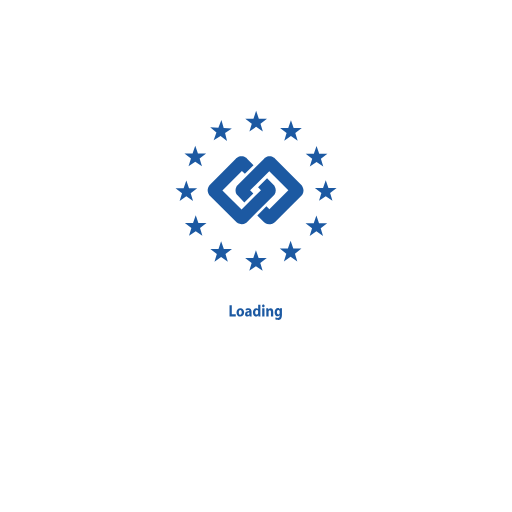
t = 0.00 s
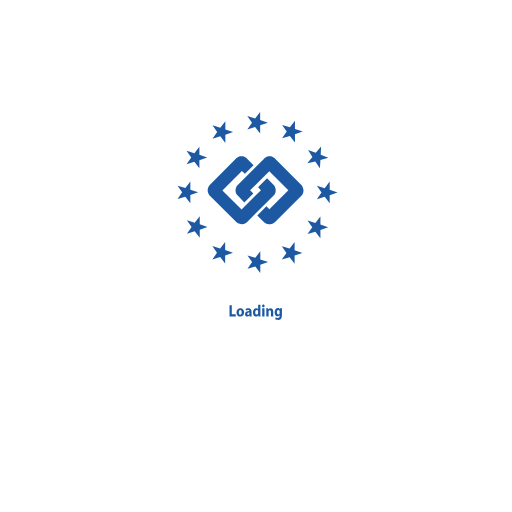
t = 1.50 s
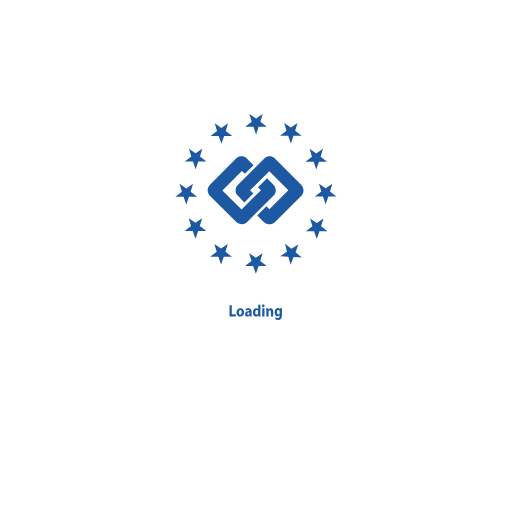
t = 3.00 s
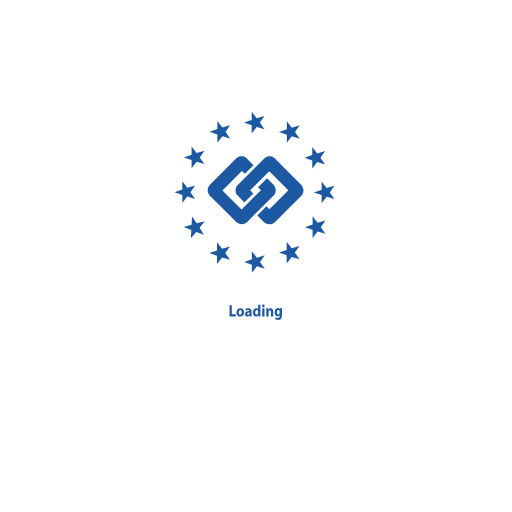
t = 4.50 s

The animated SVG that drew these frames (rendered in a browser with its animation timeline set to each time). Animation: 12 SMIL elements (animateTransform=12); one cycle of 6.00 s, repeats indefinitely.


<svg  id="loadingSVG" xmlns="http://www.w3.org/2000/svg"  xmlns:xlink="http://www.w3.org/1999/xlink" width="740" height="740" viewBox="0 0 740 740" version="1.1">
   <style>
    #loadingSVG {
      position: absolute;
    }
    .styleLoading0{stroke:  lightgrey;stroke-width: 2;fill: none;}
    .styleLoading1{fill:  #034798; opacity: 0.9;}
    .styleLoading2{opacity: 1;}
   </style>
     
   <polygon cx="30" cy="30" r="25" id="polygon3" points="282.2,210.5 286.1,221.7 297.9,221.7 288.5,229 291.9,240.3 282.2,233.6 272.5,240.3 276,229 266.6,221.7 278.3,221.7" class="styleLoading1" >
        <animateTransform attributeName="transform" type="rotate" from="0 370 278" to="360 370 278" begin="0s" dur="6s" repeatCount="indefinite"/>
   </polygon>   
   <polygon id="polygon5" points="320,173.5 323.3,184.9 335.1,185.6 325.3,192.3 328.1,203.8 318.8,196.5 308.8,202.7 312.8,191.6 303.8,183.9 315.6,184.5" class="styleLoading1" >
        <animateTransform attributeName="transform" type="rotate" from="0 370 278" to="360 370 278" begin="0s" dur="6s" repeatCount="indefinite"/>
   </polygon>   
   <polygon id="polygon7" points="370.2,160.2 374.1,171.5 385.9,171.5 376.5,178.7 379.9,190 370.2,183.3 360.5,190 363.9,178.7 354.5,171.5 366.3,171.5" class="styleLoading1" >
        <animateTransform attributeName="transform" type="rotate" from="0 370 278" to="360 370 278" begin="0s" dur="6s" repeatCount="indefinite"/>
   </polygon>   
   <polygon id="polygon9" points="420.5,173.7 424.4,184.9 436.2,184.9 426.8,192.2 430.2,203.5 420.5,196.7 410.8,203.5 414.2,192.2 404.8,184.9 416.6,184.9" class="styleLoading1" >
        <animateTransform attributeName="transform" type="rotate" from="0 370 278" to="360 370 278" begin="0s" dur="6s" repeatCount="indefinite"/>
   </polygon>   
   <polygon id="polygon11" points="457.5,210.9 461.4,222.2 473.2,222.2 463.8,229.4 467.2,240.7 457.5,234 447.8,240.7 451.2,229.4 441.8,222.2 453.6,222.2" class="styleLoading1" >
        <animateTransform attributeName="transform" type="rotate" from="0 370 278" to="360 370 278" begin="0s" dur="6s" repeatCount="indefinite"/>
   </polygon>   
   <polygon id="polygon13" points="470.8,260.5 474.7,271.8 486.5,271.8 477.1,279 480.5,290.3 470.8,283.6 461.1,290.3 464.5,279 455.1,271.8 466.9,271.8" class="styleLoading1" >
        <animateTransform attributeName="transform" type="rotate" from="0 370 278" to="360 370 278" begin="0s" dur="6s" repeatCount="indefinite"/>
   </polygon>   
   <polygon id="polygon15" points="457.3,311.3 461.1,322.6 472.9,322.6 463.5,329.8 466.9,341.1 457.3,334.4 447.6,341.1 451,329.8 441.6,322.6 453.4,322.6" class="styleLoading1" >
        <animateTransform attributeName="transform" type="rotate" from="0 370 278" to="360 370 278" begin="0s" dur="6s" repeatCount="indefinite"/>
   </polygon>   
   <polygon id="polygon17" points="420,348.1 423.9,359.3 435.7,359.3 426.3,366.6 429.7,377.9 420,371.1 410.3,377.9 413.8,366.6 404.4,359.3 416.1,359.3" class="styleLoading1" >
        <animateTransform attributeName="transform" type="rotate" from="0 370 278" to="360 370 278" begin="0s" dur="6s" repeatCount="indefinite"/>
   </polygon>   
   <polygon id="polygon19" points="369.9,361.6 373.8,372.9 385.6,372.9 376.2,380.1 379.6,391.4 369.9,384.7 360.3,391.4 363.7,380.1 354.3,372.9 366.1,372.9" class="styleLoading1" >
        <animateTransform attributeName="transform" type="rotate" from="0 370 278" to="360 370 278" begin="0s" dur="6s" repeatCount="indefinite"/>
   </polygon>   
   <polygon id="polygon21" points="319.6,348.6 323.5,359.8 335.3,359.8 325.9,367.1 329.3,378.4 319.6,371.6 310,378.4 313.4,367.1 304,359.8 315.8,359.8" class="styleLoading1" >
        <animateTransform attributeName="transform" type="rotate" from="0 370 278" to="360 370 278" begin="0s" dur="6s" repeatCount="indefinite"/>
   </polygon>   
   <polygon id="polygon23" points="282.9,311.1 286.7,322.3 298.5,322.3 289.1,329.6 292.5,340.9 282.9,334.1 273.2,340.9 276.6,329.6 267.2,322.3 279,322.3" class="styleLoading1" >
        <animateTransform attributeName="transform" type="rotate" from="0 370 278" to="360 370 278" begin="0s" dur="6s" repeatCount="indefinite"/>
   </polygon>

   <polygon id="polygon25" points="269.3,260.8 273.2,272 285,272 275.6,279.3 279,290.6 269.3,283.8 259.6,290.6 263.1,279.3 253.7,272 265.4,272" class="styleLoading1" >
        <animateTransform attributeName="transform" type="rotate" from="0 370 278" to="360 370 278" begin="0s" dur="6s" repeatCount="indefinite"/>
   </polygon>   

   <path id="path27" d="M353.16 292.617l12.938-12.938l-4.621-4.62l27.697-27.701l27.576 27.575l-27.455 27.5 l-4.232-4.231l-13.184 13.183l9.799 9.795c0 0 2.9 2.9 7.5 2.996c4.5 0.1 8.024-2.996 8.024-2.996l39.07-39.063 c0 0 2.357-2.854 2.396-6.857c0.039-4.008-2.747-7.67-2.747-7.67l-38.248-38.263c0 0-3.384-3.331-8.038-3.367 c-4.657-0.042-7.909 3.367-7.909 3.367l-39.521 39.52c0 0-1.781 3.348-1.781 6.401c0 3.5 1.8 6 1.8 6.021L353.16 292.617z " class="styleLoading1" />

   <path id="path29" d="M372.969 270.584l13.014-13.013l9.978 10.096c0 0 2.6 3 2.6 7.2 c0 4.651-2.688 7.282-2.688 7.282l-39.366 39.369c0 0-2.448 2.488-7.133 2.488c-4.479 0-7.476-2.646-7.476-2.646l-39.313-39.317 c0 0-2.417-3.759-2.417-6.872c0-4.271 2.613-7.591 2.613-7.591l38.081-38.148c0 0 3.162-3.446 8.041-3.446 c5.377 0 8.2 3.4 8.2 3.446l9.306 9.307l-12.457 12.448L349.629 247l-28.18 28.179l27.697 27.697l28.022-28.031L372.969 270.6 z" class="styleLoading1" />

   <g class="styleLoading2">
      <!-- "loading" text outlines -->
      <path d="M331.74 441.2h3.268v13.08h5.762v3.066h-9.03V441.2z" class="styleLoading1" />
      <path d="M347.244 457.61c-3.075 0-5.439-2.252-5.439-6.037s2.236-6.205 5.633-6.205 c3.204 0 5.4 2.5 5.4 6.014c0 4.264-2.73 6.229-5.525 6.229H347.244z M347.308 454.999c1.29 0 2.085-1.413 2.085-3.521 c0-1.725-0.602-3.498-2.085-3.498c-1.548 0-2.15 1.773-2.15 3.521c0 2 0.8 3.5 2.1 3.498H347.308z" class="styleLoading1" />
      <path d="M363.564 454.52c0 1.1 0 2.2 0.2 2.827h-2.945l-0.194-1.174h-0.064 c-0.688 0.935-1.763 1.438-3.01 1.438c-2.128 0-3.397-1.725-3.397-3.594c0-3.042 2.451-4.479 6.17-4.479v-0.144 c0-0.623-0.301-1.51-1.914-1.51c-1.075 0-2.214 0.407-2.902 0.862l-0.602-2.323c0.731-0.455 2.171-1.055 4.085-1.055 c3.504 0 4.6 2.3 4.6 5.055V454.52z M360.404 451.813c-1.72 0-3.053 0.455-3.053 1.845c0 0.9 0.6 1.4 1.3 1.4 c0.796 0 1.484-0.599 1.699-1.342c0.043-0.191 0.064-0.407 0.064-0.623V451.813z" class="styleLoading1" />
      <path d="M376.358 440.338v13.511c0 1.3 0 2.7 0.1 3.498h-2.902l-0.129-1.701h-0.064 c-0.645 1.294-1.935 1.965-3.289 1.965c-2.494 0-4.493-2.372-4.493-6.013c-0.021-3.93 2.192-6.229 4.708-6.229 c1.312 0 2.3 0.5 2.8 1.318h0.043v-6.349H376.358z M373.091 450.615c0-0.216 0-0.455-0.043-0.671 c-0.193-0.982-0.903-1.772-1.913-1.772c-1.506 0-2.258 1.484-2.258 3.329c0 2 0.9 3.2 2.2 3.2 c0.945 0 1.72-0.719 1.913-1.749c0.043-0.24 0.064-0.527 0.064-0.814V450.615z" class="styleLoading1" />
      <path d="M380.597 444.099c-1.097 0-1.806-0.862-1.806-1.94c0-1.102 0.73-1.94 1.849-1.96s1.806 0.8 1.8 1.9 c0 1.078-0.709 1.94-1.849 1.94H380.597z M378.984 457.347v-11.715h3.268v11.715H378.984z" class="styleLoading1" />
      <path d="M384.876 449.369c0-1.461-0.043-2.683-0.086-3.737h2.838l0.15 1.629h0.064 c0.43-0.767 1.483-1.893 3.246-1.893c2.15 0 3.8 1.6 3.8 5.055v6.924h-3.268v-6.492c0-1.509-0.474-2.539-1.655-2.539 c-0.903 0-1.44 0.694-1.678 1.365c-0.086 0.239-0.107 0.575-0.107 0.91v6.756h-3.268V449.369z" class="styleLoading1" />
      <path d="M407.432 455.646c0 2.252-0.408 4.097-1.612 5.271c-1.14 1.103-2.709 1.438-4.257 1.4 c-1.397 0-2.838-0.312-3.784-0.887l0.646-2.778c0.666 0.4 1.8 0.9 3.1 0.886c1.548 0 2.73-0.91 2.73-3.09v-0.743h-0.043 c-0.624 0.959-1.634 1.51-2.838 1.51c-2.602 0-4.45-2.348-4.45-5.702c0-3.785 2.171-6.181 4.772-6.181 c1.44 0 2.3 0.7 2.9 1.653h0.043l0.107-1.39h2.838c-0.043 0.767-0.086 1.749-0.086 3.498V455.646z M404.164 450.4 c0-0.216-0.021-0.455-0.064-0.671c-0.236-0.958-0.86-1.605-1.764-1.605c-1.203 0-2.149 1.198-2.149 3.3 c0 1.7 0.8 3.1 2.1 3.114c0.86 0 1.527-0.622 1.742-1.461c0.086-0.287 0.107-0.671 0.107-0.982V450.399z" class="styleLoading1" />
<!--
  <animate id="loopfadeIn" attributeName="opacity" from="1" to="0.1"  dur="1.5s" begin="0s;loopfadeOut.end" />  
  <animate id="loopfadeOut" attributeName="opacity" from="0.1" to="1" begin="loopfadeIn.end" dur="1.5s" />
-->
   </g>

</svg>  